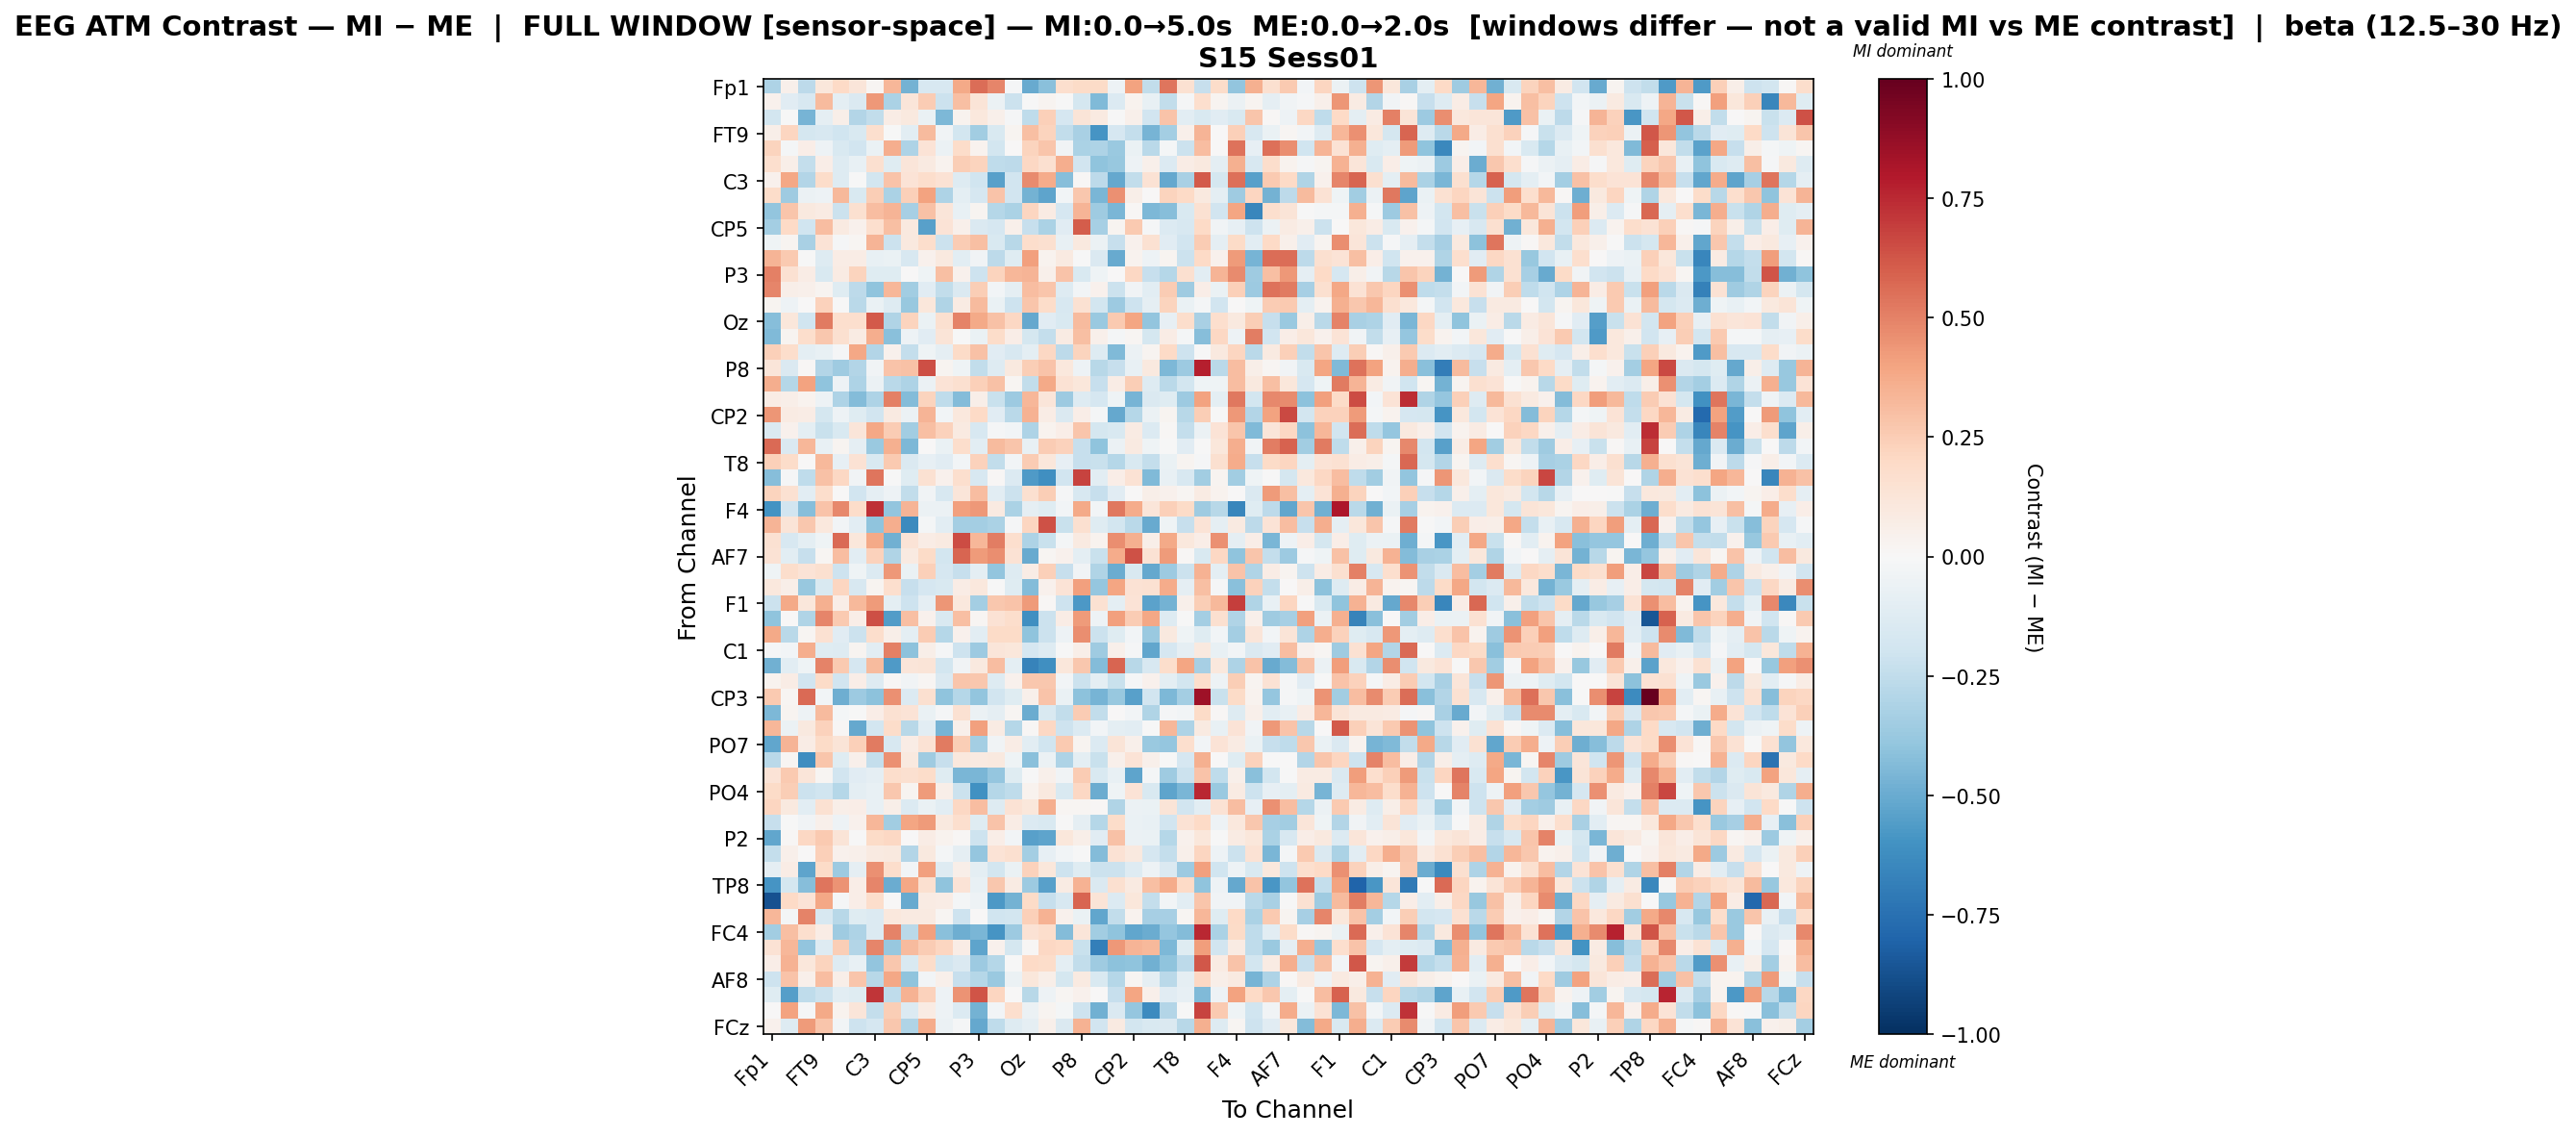

The file beside this chart, header and first rows:
, Fp1, Fz, F3, FT9, FC5, FC1, C3, T7, TP9, CP5, CP1, Pz, P3, P7, O1, Oz, O2, P4, P8, TP10, CP6, CP2, Cz
Fp1, -0.3101, 0.05399, -0.2639, 0.1138, 0.1976, 0.1186, 0.02108, 0.3349, -0.4691, -0.1574, -0.1622, 0.3801, 0.555, 0.4852, -0.01038, -0.5044, -0.4204, 0.1688, 0.1915, 0.1882, -0.05432, 0.4025, -0.2484
Fz, 0.04138, -0.1158, -0.1626, 0.3173, -0.09606, -0.1479, 0.4301, -0.3159, 0.1182, 0.2542, -0.2129, 0.3016, 0.125, -0.062, -0.2178, -0.00347, 0.02929, -0.005847, -0.1772, -0.4393, -0.1372, 0.03606, -0.07043
F3, -0.1857, -0.007586, -0.4666, -0.09282, 0.06186, -0.2911, -0.2458, 0.07334, 0.09968, -0.06337, -0.4502, 0.03434, 0.1046, 0.04808, -0.01274, -0.2571, 0.2385, -0.1717, 0.1255, 0.09156, -0.006866, 0.04995, -0.1934
FT9, 0.05644, 0.2122, -0.1757, -0.1617, -0.1992, -0.1522, 0.1642, -0.0007756, -0.1087, 0.3142, -0.03625, -0.181, -0.349, -0.1552, 0.02658, 0.3037, 0.2261, -0.2467, -0.3217, -0.5924, -0.1709, -0.24, -0.465
FC5, 0.2204, -0.01736, 0.06378, -0.05005, -0.1494, -0.1903, -0.06732, 0.36, -0.3076, 0.1368, -0.0565, 0.186, 0.03511, -0.1807, 0.001472, 0.2263, 0.28, -0.0359, -0.3162, -0.306, -0.3714, -0.06669, -0.271
FC1, 0.1714, 0.05601, -0.2404, 0.0666, -0.1271, -0.07082, 0.1582, -0.1176, 0.1213, 0.08771, 0.03207, 0.2437, 0.2214, -0.2545, -0.2645, 0.2058, 0.1577, 0.3604, -0.1919, -0.399, -0.3756, -0.05322, 0.0502
C3, 0.04544, 0.3846, -0.2923, 0.1812, -0.1301, -0.006885, -0.1865, 0.2864, 0.1381, 0.1795, 0.1454, -0.1297, -0.202, -0.5393, -0.1939, 0.4704, 0.3691, -0.4237, 0.009679, -0.2638, -0.5128, -0.245, 0.1462
T7, 0.18, -0.3528, -0.06247, -0.04856, 0.3222, -0.1485, 0.2498, -0.3168, 0.2393, 0.4011, -0.3089, -0.09398, -0.1669, 0.2852, -0.192, -0.4765, -0.5265, -0.02916, 0.2713, -0.4599, 0.4573, 0.05898, 0.006772
TP9, -0.3963, 0.2808, 0.09463, 0.0853, -0.2148, 0.1573, 0.3089, 0.3366, -0.329, 0.2914, 0.1245, -0.07493, 0.02483, -0.2861, -0.3132, 0.2121, 0.08349, -0.1644, 0.3369, -0.358, -0.4582, 0.01457, -0.4469
CP5, -0.3407, 0.1974, -0.2005, 0.3087, 0.08647, 0.04323, 0.1649, 0.3007, 0.09489, -0.543, 0.1386, 0.04989, -0.1444, -0.1704, 0.04714, -0.2283, -0.3141, -0.1128, 0.6036, -0.3318, 0.02707, 0.2596, -0.009183
CP1, -0.0397, 0.02734, -0.3227, 0.133, -0.01405, 0.0219, 0.3382, -0.2141, 0.09928, 0.1746, -0.2177, 0.2506, 0.297, -0.1541, -0.2754, 0.1785, 0.1626, -0.07467, 0.09401, -0.05622, -0.2298, 0.04547, 0.1499
Pz, 0.3375, 0.2653, -0.007412, -0.1251, 0.07215, 0.07329, -0.07655, -0.06893, -0.1633, 0.04093, 0.09395, -0.1023, -0.03284, -0.2643, -0.1204, 0.4119, 0.03886, 0.08875, -0.002338, -0.1472, -0.5014, 0.03185, -0.05281
P3, 0.5056, 0.1516, 0.07708, -0.1546, 0.08183, 0.2189, -0.1183, -0.1245, 0.004973, -0.04467, 0.3016, 0.04549, -0.2033, 0.2226, 0.3353, 0.3408, 0.05071, 0.2823, -0.1546, -0.04456, 0.00535, 0.2108, -0.2305
P7, 0.486, 0.06233, 0.05124, 0.0238, -0.1214, -0.262, -0.3999, 0.3287, -0.3485, -0.1148, -0.2498, -0.1456, 0.2447, -0.02706, -0.08985, 0.3061, 0.2768, -0.1313, -0.02979, 0.0423, -0.214, -0.03519, -0.103
O1, 0.02679, -0.05001, 0.007385, 0.2285, -0.005486, -0.2661, -0.06926, -0.1297, -0.3765, 0.1145, -0.2978, 0.07986, 0.317, -0.06963, -0.2081, 0.2762, 0.1816, -0.1596, 0.1485, -0.1833, -0.3598, -0.2067, -0.08635
Oz, -0.4268, 0.1106, -0.2013, 0.5227, 0.1684, 0.1662, 0.6153, -0.2985, 0.2193, -0.06315, 0.1586, 0.4991, 0.3785, 0.2955, 0.2053, -0.511, -0.1127, -0.1508, 0.3195, -0.369, 0.2595, 0.3956, -0.3972
O2, -0.4403, 0.0253, 0.173, 0.2712, 0.1636, 0.08593, 0.3664, -0.4155, -0.04777, -0.1143, 0.1304, -0.007737, -0.06633, 0.1857, 0.06358, -0.1791, -0.2347, 0.07975, 0.3012, 0.05245, -0.02336, 0.01824, -0.1784
P4, 0.2377, 0.1786, -0.09899, -0.07299, -0.01142, 0.3841, -0.2954, 0.04401, -0.2401, -0.04636, -0.09269, 0.1916, 0.2962, -0.113, -0.1568, -0.09981, 0.2051, -0.2648, 0.2209, -0.1285, -0.4398, -0.05752, 0.02673
P8, 0.1183, -0.1445, 0.008523, -0.2933, -0.3569, -0.2947, -0.03218, 0.2815, 0.2923, 0.6469, 0.03115, -0.04212, -0.2439, -0.1259, 0.09974, 0.2492, 0.2841, 0.1052, -0.05125, -0.2784, -0.2289, -0.0724, 0.1005
TP10, 0.3622, -0.2845, 0.4041, -0.4028, -0.04797, -0.3072, -0.05484, -0.2689, -0.3086, -0.05774, 0.135, 0.1624, 0.2381, 0.2903, 0.02277, -0.2427, 0.3754, 0.1429, 0.1111, -0.2282, 0.07717, 0.2495, -0.1317
CP6, 0.07578, 0.05752, 0.03303, -0.04697, -0.3049, -0.4304, -0.3057, 0.5026, -0.4348, 0.2232, -0.2535, -0.4352, 0.05713, -0.2251, -0.3646, 0.3293, 0.1243, -0.3665, -0.1305, -0.1663, -0.04104, -0.4652, -0.1416
CP2, 0.4407, 0.08152, 0.07595, -0.1729, -0.05164, -0.1234, -0.1879, 0.09124, -0.05669, 0.342, -0.03113, 0.106, 0.1975, -0.1147, -0.2715, 0.3459, 0.07439, -0.1452, 0.06279, -0.01857, -0.5095, -0.288, -0.06196
Cz, -0.1451, 0.03946, -0.1006, -0.2231, -0.1533, 0.1226, 0.3886, 0.2501, -0.3475, 0.2972, 0.2297, 0.09045, -0.1634, -0.01152, -0.02766, -0.3087, 0.03895, 0.06864, 0.2812, -0.1741, -0.1562, 0.08041, -0.1342
C4, 0.5679, -0.1421, 0.3322, -0.07731, 0.02768, -0.09083, -0.3742, 0.358, -0.4531, 0.003176, -0.06791, 0.1745, -0.1081, 0.3163, 0.2799, -0.07403, 0.2503, 0.2296, -0.2307, -0.4055, -0.0567, 0.09359, -0.04656
T8, 0.2407, 0.1808, 0.005252, 0.3239, -0.08446, 0.1472, -0.1535, 0.2588, -0.143, -0.08432, -0.1155, -0.0271, 0.2266, -0.2425, -0.02479, 0.2535, 0.1112, -0.08446, -0.2317, -0.2198, -0.2829, -0.1525, -0.242
FT10, -0.4251, -0.01463, -0.2564, 0.2941, 0.2038, -0.03416, 0.5377, -0.002596, -0.1249, 0.1488, 0.04246, 0.1675, -0.158, 0.01466, -0.1381, -0.566, -0.6127, -0.1942, 0.6746, -0.1064, 0.0694, 0.1484, -0.4429
FC2, 0.2244, 0.1552, -0.1089, 0.1777, 0.003401, -0.1883, -0.09059, -0.05101, -0.2447, -0.03156, -0.1567, 0.1228, 0.3094, -0.1059, -0.2161, 0.1626, 0.25, -0.009807, -0.1581, -0.2331, -0.1148, 0.005693, 0.05682
F4, -0.5993, -0.1945, -0.4231, 0.2814, 0.4815, 0.1819, 0.7336, -0.3969, 0.3421, -0.06199, -0.05792, 0.4073, 0.4311, 0.09151, -0.3163, -0.09266, -0.1221, -0.0299, 0.3787, -0.02461, 0.5283, 0.3683, 0.121
F8, 0.3406, 0.1297, 0.2669, 0.1017, -0.02848, -0.1053, -0.3992, 0.3594, -0.6334, -0.02328, -0.1066, -0.3425, -0.3426, -0.3141, -0.01361, 0.2176, 0.6339, -0.2245, 0.1611, -0.1245, -0.1849, -0.2713, -0.5032
Fp2, 0.1535, -0.1613, -0.09448, -0.04267, 0.5645, 0.1114, 0.3755, -0.4818, 0.1344, 0.07379, 0.0883, 0.6551, 0.3312, 0.5151, 0.168, -0.3056, -0.2189, -0.02036, 0.09057, 0.03774, 0.4636, 0.3582, 0.06037
AF7, 0.145, -0.1083, -0.2276, 0.02206, 0.3061, -0.1042, 0.2324, -0.3006, 0.08741, 0.1898, -0.1812, 0.5799, 0.4258, 0.4619, 0.1456, -0.5027, 0.01586, 0.04158, -0.1009, -0.2231, 0.3723, 0.6349, 0.143
AF3, -0.04509, 0.1744, 0.1402, 0.163, -0.2096, -0.04412, -0.1335, 0.4349, -0.0658, 0.2412, -0.1676, -0.2291, -0.09828, -0.3978, -0.1311, 0.07262, 0.2415, -0.2327, -0.03207, -0.3012, -0.5, -0.1513, -0.5084
AFz, 0.1054, 0.0593, -0.3811, -0.1516, 0.212, -0.1637, 0.0265, 0.1704, -0.233, -0.1664, -0.1556, 0.07137, 0.1064, -0.00648, -0.1198, -0.4362, 0.04516, 0.1352, 0.413, -0.3858, 0.3918, 0.1451, 0.1512
F1, -0.2165, 0.3827, 0.114, 0.3555, 0.06528, 0.3269, 0.4219, -0.09764, -0.2044, -0.0895, 0.4426, 0.1086, -0.3381, 0.2732, 0.2878, 0.4278, 0.01497, -0.2067, -0.5741, 0.1541, -0.09518, 0.1348, -0.5375
FT7, -0.4051, 0.006611, -0.3018, 0.4918, 0.2595, 0.06919, 0.6439, -0.5549, 0.302, 0.04598, -0.154, 0.3044, 0.01798, 0.145, 0.175, -0.6122, -0.2123, 0.07326, 0.428, -0.04768, 0.4113, 0.2576, 0.3844
FC3, 0.3761, -0.2694, 0.01747, 0.1546, -0.1167, -0.2119, 0.175, 0.05973, -0.09391, 0.2545, -0.2881, 0.04148, -0.109, 0.188, 0.1921, -0.4042, -0.2125, -0.05105, 0.4668, -0.2139, -0.1203, -0.02952, -0.3706
C1, -0.01495, -0.02643, 0.3644, -0.1237, -0.1283, 0.02789, -0.1067, 0.507, -0.4127, 0.05531, -0.01291, -0.2069, -0.3663, 0.1229, 0.1141, -0.1662, -0.1309, -0.001572, 0.05896, -0.3565, 0.05449, -0.01412, -0.5227
C5, -0.4831, -0.103, -0.04513, 0.4945, 0.2593, -0.1682, 0.3179, -0.5661, 0.1188, 0.131, -0.1835, -0.0372, 0.09662, 0.3101, -0.1003, -0.6646, -0.6169, 0.1103, 0.2685, -0.4331, 0.5809, -0.2786, -0.1589
TP7, 0.03462, 0.07231, -0.1893, 0.1939, -0.1897, 0.06584, -0.1326, 0.01128, -0.03273, 0.02226, -0.144, 0.2795, 0.2668, -0.1271, 0.04466, 0.2728, 0.2668, -0.02918, -0.2139, -0.09977, -0.2195, -0.01346, 0.04534
CP3, 0.2623, 0.02326, 0.5646, -0.02404, -0.4898, -0.3663, -0.4118, 0.4584, -0.1363, 0.1576, -0.4007, -0.285, -0.3918, -0.1951, -0.1248, 0.05148, 0.2876, -0.06852, -0.411, -0.4679, -0.3764, -0.5448, -0.1896
P1, -0.4517, 0.0241, -0.05038, 0.3178, -0.01847, -0.00237, 0.06407, 0.15, 0.1335, -0.06814, -0.01316, 0.1512, -0.05928, -0.08936, 0.01692, -0.4957, -0.1524, -0.2475, 0.2557, -0.2469, 0.0007998, -0.03009, -0.3045
P5, 0.3317, -0.05568, 0.0975, 0.2321, 0.01064, -0.5079, -0.181, 0.1845, -0.2808, -0.1079, -0.464, 0.04881, 0.4094, 0.08289, -0.2876, 0.01256, 0.2084, -0.2079, -0.1329, -0.03059, -0.09695, -0.1092, -0.004912
PO7, -0.5165, 0.3403, 0.07301, 0.1906, 0.1324, 0.2379, 0.5212, -0.1625, 0.07624, 0.1433, 0.5222, 0.2453, -0.3373, -0.03408, 0.07063, -0.1079, -0.2002, 0.2598, 0.03023, -0.1368, 0.1261, 0.04797, -0.3713
PO3, -0.27, 0.01588, -0.6196, 0.2765, -0.1177, 0.04885, -0.2391, 0.4551, 0.09658, -0.3541, -0.2272, 0.1075, 0.09014, 0.09912, -0.0403, -0.4186, -0.05981, -0.3093, -0.09791, -0.2244, 0.04888, 0.1359, 0.05224
POz, 0.14, 0.2639, 0.1195, 0.01595, -0.1931, -0.1151, -0.08972, 0.1752, 0.1607, 0.1865, -0.1177, -0.4543, -0.4561, -0.3898, -0.1219, -0.002205, 0.05386, -0.03271, 0.255, -0.1498, -0.07111, -0.5244, -0.02154
PO4, 0.1941, 0.2458, -0.2171, -0.1972, -0.2827, -0.09995, -0.07599, 0.272, 0.03029, 0.4293, 0.05772, -0.2125, -0.6081, -0.2813, -0.2521, 0.03884, 0.1012, -0.1494, 0.2045, -0.4962, -0.0438, 0.1404, -0.1554
PO8, 0.2164, 0.09402, -0.1051, 0.1502, 0.05527, 0.06712, -0.07768, 0.06226, -0.1379, -0.0695, -0.1058, 0.2068, 0.3064, -0.1251, 0.141, 0.1118, 0.366, 0.02244, 0.02126, 0.01428, -0.2981, -0.06024, -0.06635
P6, -0.2328, -0.0002942, -0.03776, 0.0515, -0.05151, 0.04152, 0.3306, -0.3447, 0.3942, 0.4225, 0.101, 0.169, -0.118, 0.2882, 0.07172, -0.1356, -0.1493, -0.0006319, -0.08618, -0.288, 0.1823, -0.06559, -0.07061
P2, -0.5201, 0.01487, 0.2095, 0.2611, 0.1299, -0.007219, 0.1935, 0.2086, 0.004867, 0.07714, 0.03702, 0.01351, -0.2037, 0.06362, -0.02998, -0.5423, -0.5246, 0.1118, 0.05602, -0.1096, 0.2911, -0.05678, -0.06402
CPz, -0.238, 0.05298, 0.003573, 0.2416, 0.03995, 0.04786, 0.09019, 0.09619, -0.2907, 0.09556, -0.02253, -0.08992, -0.3906, 0.1396, 0.1612, -0.338, -0.0839, -0.02559, -0.007038, -0.4356, 0.1445, 0.09485, -0.1698
CP4, -0.09259, 0.07364, -0.5285, 0.188, -0.3614, -0.0899, 0.4584, 0.1747, -0.02684, 0.41, -0.1273, 0.06194, -0.1008, -0.1823, -0.0688, 0.2331, 0.1098, -0.2081, -0.1218, -0.2171, -0.212, -0.1309, -0.04991
TP8, -0.5877, -0.1771, -0.4259, 0.534, 0.4491, 0.0674, 0.4859, -0.4922, 0.3906, 0.1599, -0.4031, 0.135, -0.07072, 0.2695, 0.08047, -0.3639, -0.5422, 0.08223, 0.3481, -0.1408, 0.1565, 0.09015, 0.2984
C6, -0.8686, 0.2001, 0.1391, 0.3857, -0.01201, 0.06586, 0.1787, 0.00201, -0.5074, 0.08044, 0.07045, -0.02042, -0.04888, -0.576, -0.476, 0.1944, -0.2305, -0.1632, 0.5813, 0.1256, -0.138, 0.1168, -0.2389
C2, 0.3317, -0.02074, 0.4981, -0.1609, -0.2806, -0.1223, -0.1347, 0.1078, 0.09322, 0.09349, 0.01662, -0.2039, 0.007695, -0.196, -0.1865, 0.2394, 0.3449, 0.04599, -0.06646, -0.5171, -0.2429, 0.03714, -0.3307
FC4, -0.345, 0.3043, 0.1689, 0.07085, -0.3525, -0.3102, -0.1332, 0.4955, -0.2684, 0.4064, -0.4156, -0.4884, -0.4568, -0.589, -0.3613, 0.1459, 0.1758, -0.4361, 0.1202, -0.3458, -0.4021, -0.516, -0.4937
FT8, 0.1452, 0.3348, -0.3952, -0.1278, 0.2478, -0.2945, 0.4847, -0.3815, 0.3199, 0.2537, 0.2146, 0.07044, -0.5262, 0.04447, -0.173, 0.009684, 0.2058, 0.199, -0.2215, -0.687, 0.4325, 0.3432, 0.3276
F6, 0.06519, 0.3499, 0.1136, 0.2195, -0.1313, -0.07791, -0.3952, 0.27, -0.1506, 0.186, -0.1822, -0.1408, -0.3637, -0.2853, -0.001462, 0.2008, 0.1824, -0.09837, -0.2488, -0.3557, -0.413, -0.4034, -0.4837
AF8, -0.2091, 0.2885, 0.05329, 0.3065, 0.05765, 0.2803, -0.2742, 0.3859, -0.3997, -0.03084, 0.05043, -0.231, -0.2869, -0.3678, -0.0554, 0.116, 0.05848, -0.1772, 0.08832, -0.1496, -0.2884, 0.0164, -0.08681
AF4, -0.1211, -0.5502, -0.2522, -0.2162, -0.1084, -0.1178, 0.7131, -0.256, 0.348, 0.2313, -0.04818, 0.4476, 0.631, 0.2152, 0.00393, -0.2769, -0.04834, 0.02199, 0.0394, 0.006178, -0.2322, 0.3954, 0.04697
F2, 0.003818, 0.406, -0.01254, 0.3807, 0.03195, 0.1224, -0.2363, 0.249, -0.1343, 0.07855, -0.05268, -0.1341, -0.4746, -0.0282, 0.165, -0.05655, 0.02848, -0.02091, -0.2076, -0.4843, -0.1447, -0.383, -0.6253
... 1 more rows
